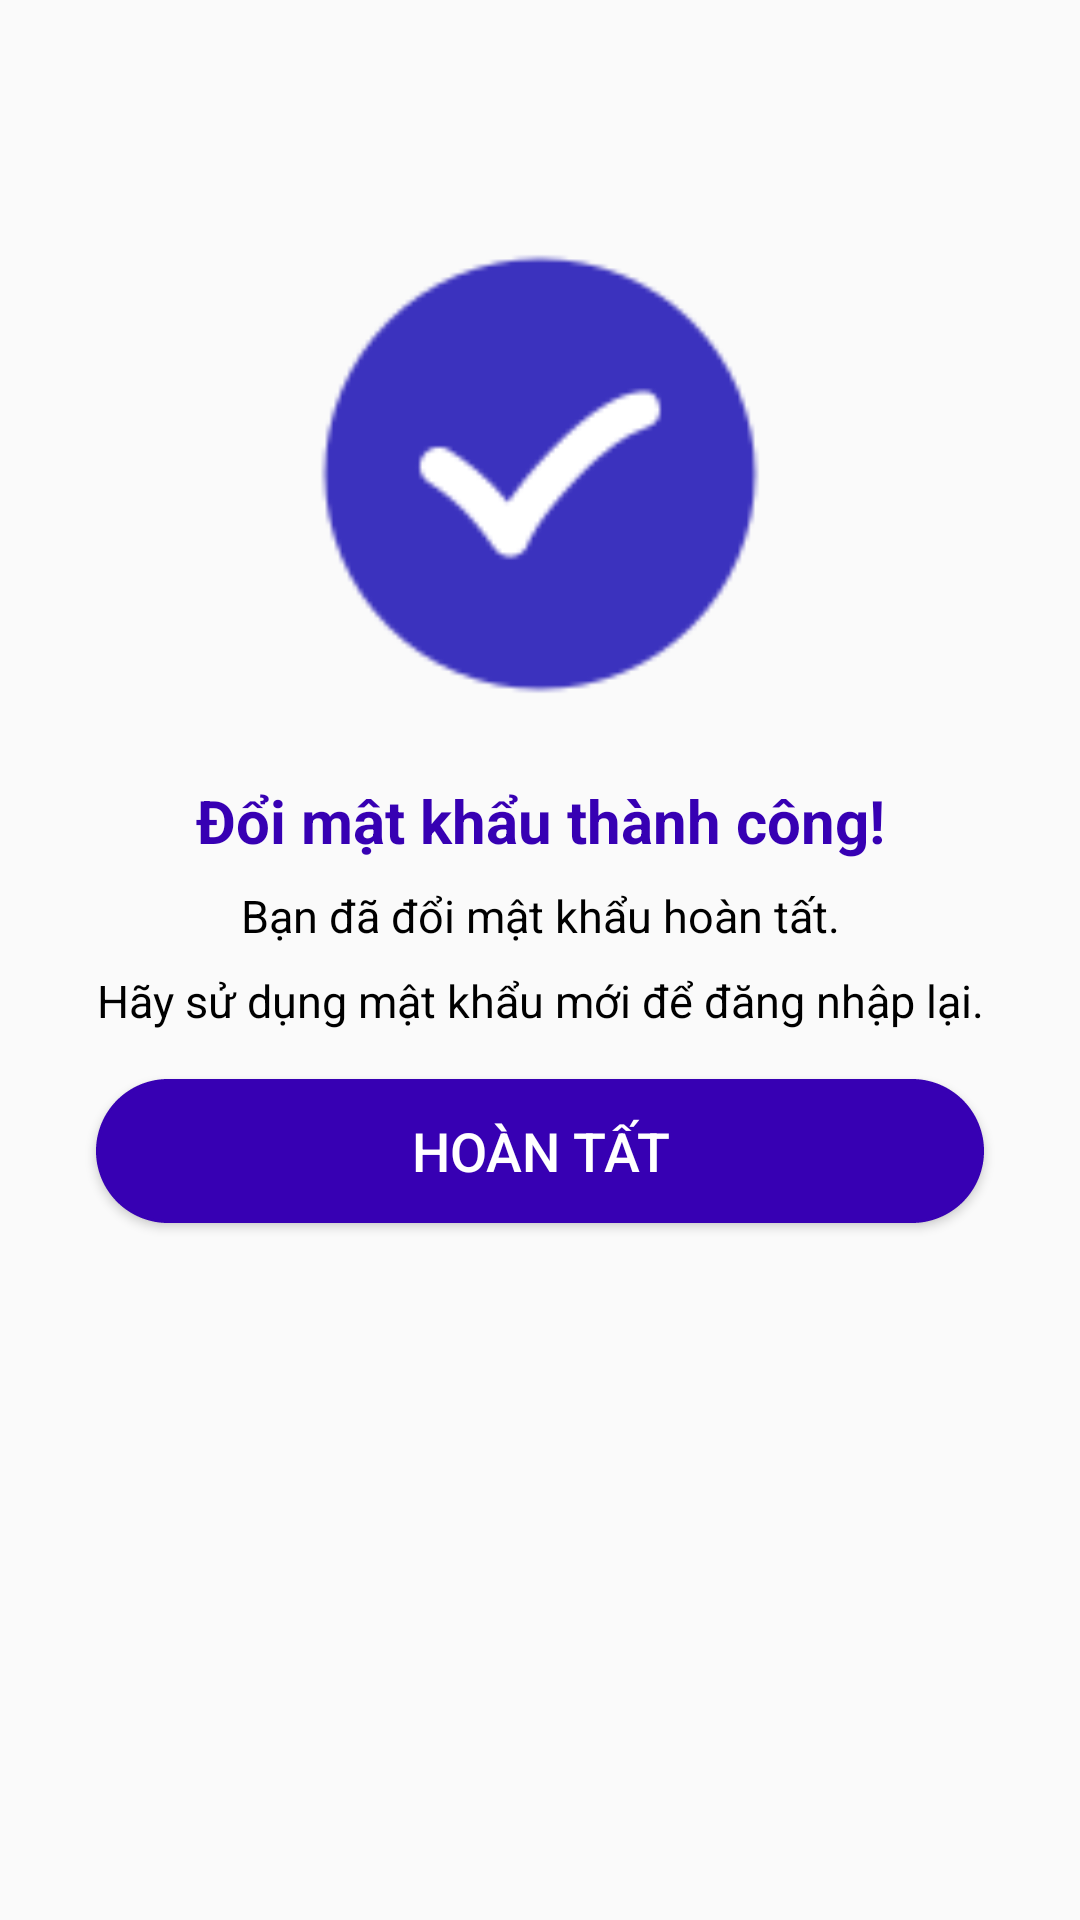

Write the Android layout XML for this screen, with the resource values it uses.
<!-- AndroidManifest.xml: application theme AppTheme -->
<!-- res/layout/doi_mk_thanhcong.xml -->
<?xml version="1.0" encoding="utf-8"?>
<androidx.constraintlayout.widget.ConstraintLayout xmlns:android="http://schemas.android.com/apk/res/android"
    xmlns:app="http://schemas.android.com/apk/res-auto"
    xmlns:tools="http://schemas.android.com/tools"
    android:layout_width="match_parent"
    android:layout_height="match_parent"
    tools:context=".DoiMKThanhCongActivity">

    <View
        android:id="@+id/viewTop"
        android:layout_width="0dp"
        android:layout_height="72dp"
        app:layout_constraintEnd_toEndOf="parent"
        app:layout_constraintStart_toStartOf="parent"
        app:layout_constraintTop_toTopOf="parent" />

    <ImageView
        android:id="@+id/imageView5"
        android:layout_width="148dp"
        android:layout_height="172dp"
        app:layout_constraintEnd_toEndOf="parent"
        app:layout_constraintStart_toStartOf="parent"
        app:layout_constraintTop_toBottomOf="@+id/viewTop"
        app:srcCompat="@drawable/done" />

    <TextView
        android:id="@+id/textView12"
        android:layout_width="wrap_content"
        android:layout_height="wrap_content"
        android:text="Đổi mật khẩu thành công!"
        android:textColor="@color/design_default_color_primary_variant"
        android:textSize="20sp"
        android:textStyle="bold"
        app:layout_constraintTop_toBottomOf="@id/imageView5"
        app:layout_constraintStart_toStartOf="parent"
        app:layout_constraintEnd_toEndOf="parent"
        android:layout_marginTop="16dp" />

    <TextView
        android:id="@+id/textView117"
        android:layout_width="0dp"
        android:layout_height="wrap_content"
        android:layout_marginStart="16dp"
        android:layout_marginTop="8dp"
        android:layout_marginEnd="16dp"
        android:text="Bạn đã đổi mật khẩu hoàn tất."
        android:textAlignment="center"
        android:textColor="@color/black"
        android:textSize="15sp"
        app:layout_constraintEnd_toEndOf="parent"
        app:layout_constraintStart_toStartOf="parent"
        app:layout_constraintTop_toBottomOf="@id/textView12" />

    <TextView
        android:id="@+id/textView121"
        android:layout_width="0dp"
        android:layout_height="wrap_content"
        android:layout_marginStart="16dp"
        android:layout_marginTop="8dp"
        android:layout_marginEnd="16dp"
        android:text="Hãy sử dụng mật khẩu mới để đăng nhập lại."
        android:textAlignment="center"
        android:textColor="@color/black"
        android:textSize="15sp"
        app:layout_constraintEnd_toEndOf="parent"
        app:layout_constraintStart_toStartOf="parent"
        app:layout_constraintTop_toBottomOf="@id/textView117" />

    <Button
        android:id="@+id/buttonDone"
        android:layout_width="0dp"
        android:layout_height="wrap_content"
        android:layout_marginStart="32dp"
        android:layout_marginTop="16dp"
        android:layout_marginEnd="32dp"
        android:background="@drawable/layout_button"
        android:text="HOÀN TẤT"
        android:textColor="@color/white"
        android:textSize="18sp"
        app:layout_constraintEnd_toEndOf="parent"
        app:layout_constraintStart_toStartOf="parent"
        app:layout_constraintTop_toBottomOf="@id/textView121" />

</androidx.constraintlayout.widget.ConstraintLayout>
<!-- resources referenced by this layout -->
<resources>
  <color name="black">#FF000000</color>
  <color name="white">#FFFFFFFF</color>
  <!-- drawable done: png bitmap (drawable, 2491 bytes) -->
  <!-- drawable layout_button (drawable) -->
  <?xml version="1.0" encoding="utf-8"?>
  <shape xmlns:android="http://schemas.android.com/apk/res/android" android:shape="rectangle">
      <solid android:color="@color/design_default_color_primary_variant"/>
      <stroke android:color="@color/design_default_color_primary_variant"
          android:width="1dp"
          android:dashWidth="1dp" />
      <corners android:radius="50dp"/>
  </shape>
  <style name="AppTheme" parent="Theme.AppCompat.Light.NoActionBar" />
</resources>
